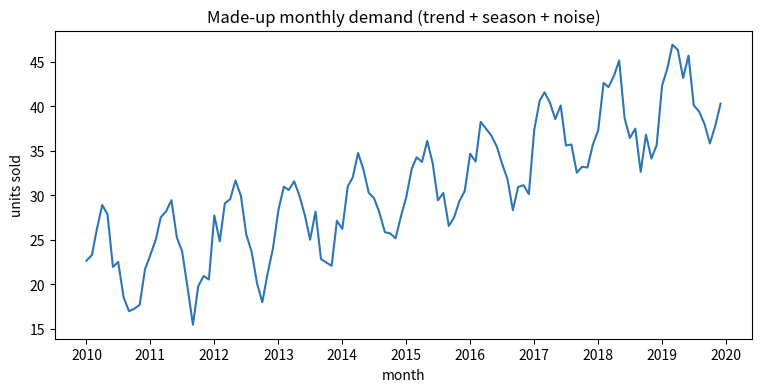

Source code (Python): (Note: this script raises an exception after producing the figure.)
# This notebook uses statsmodels for the forecasting parts.
# Colab usually has it, but we install it to be safe. Nothing runs off Colab.
import sys
if "google.colab" in sys.modules:
    !pip install -q statsmodels
else:
    print("Not on Colab - assuming the libraries are already installed.")

import numpy as np                     # fast maths on lists of numbers
import pandas as pd                      # tables and dated series
import matplotlib.pyplot as plt          # drawing charts

# Set a seed so we all get the same random numbers every time.
np.random.seed(0)

# 120 time steps, thought of as 120 months.
number_of_months = 120
time = np.arange(number_of_months)

# The three ingredients, added together.
trend = 20 + 0.18 * time                            # slow upward drift
season = 5 * np.sin(2 * np.pi * time / 12)          # repeats every 12 months
noise = np.random.normal(0, 1.5, number_of_months)  # random wobble

monthly_sales = trend + season + noise

# Give the series a real monthly date index so it looks like data from a system.
dates = pd.date_range("2010-01-01", periods=number_of_months, freq="MS")
series = pd.Series(monthly_sales, index=dates)

# Look at the first few months.
print(series.head())

plt.figure(figsize=(9, 4))
plt.plot(series.index, series.values, color="#2E75B6")
plt.xlabel("month")
plt.ylabel("units sold")
plt.title("Made-up monthly demand (trend + season + noise)")
plt.show()

from statsmodels.tsa.seasonal import seasonal_decompose

# period=12 tells it the season repeats every 12 months.
parts = seasonal_decompose(series, model="additive", period=12)

# Draw the four panels: the series, its trend, its season, and the leftover noise.
figure = parts.plot()
figure.set_size_inches(9, 7)
plt.show()

from statsmodels.tsa.stattools import adfuller

# The change from each month to the next. .diff() subtracts the previous value;
# the first entry has no "previous", so we drop it with .dropna().
differenced = series.diff().dropna()

# The ADF test returns several numbers; the second one is the p-value.
adf_on_original = adfuller(series)
adf_on_differenced = adfuller(differenced)

print("ADF p-value, original series   :", round(adf_on_original[1], 3))
print("ADF p-value, differenced series:", round(adf_on_differenced[1], 3))
print()
print("A p-value below 0.05 means the series looks stationary.")

# Two plots stacked, sharing the same time axis.
figure, axes = plt.subplots(2, 1, figsize=(9, 6), sharex=True)

axes[0].plot(series.index, series.values, color="#C0392B")
axes[0].set_title("Original series (trending - not stationary)")
axes[0].set_ylabel("units sold")

axes[1].plot(differenced.index, differenced.values, color="#27AE60")
axes[1].axhline(differenced.mean(), color="grey", linestyle="--")
axes[1].set_title("After one difference (flat-ish - stationary)")
axes[1].set_ylabel("month-to-month change")
axes[1].set_xlabel("month")

plt.tight_layout()
plt.show()

from statsmodels.tsa.arima.model import ARIMA

# order = (p, d, q) = (1 past value, difference once, 1 past shock).
arima_model = ARIMA(series, order=(1, 1, 1))
arima_fit = arima_model.fit()

# The summary prints the fitted weights and some quality scores.
print(arima_fit.summary())

# The leftovers the model could not explain.
residuals = arima_fit.resid

plt.figure(figsize=(9, 4))
plt.plot(residuals.index, residuals.values, color="#7D3C98")
plt.axhline(0, color="grey", linestyle="--")
plt.xlabel("month")
plt.ylabel("residual (actual - predicted)")
plt.title("Residuals should look like random noise around zero")
plt.show()

from statsmodels.stats.diagnostic import acorr_ljungbox

# Test whether the residuals still have a pattern up to lag 10.
ljung_box = acorr_ljungbox(residuals, lags=[10], return_df=True)

print(ljung_box)
print()
print("A p-value (lb_pvalue) above 0.05 means the residuals look like noise - good.")

# Forecast the next 24 months.
number_of_steps_ahead = 24
forecast = arima_fit.get_forecast(steps=number_of_steps_ahead)

# The single best-guess line...
forecast_mean = forecast.predicted_mean

# ...and the 95% band around it (a lower and an upper column).
confidence_band = forecast.conf_int(alpha=0.05)

print("First few forecast values:")
print(forecast_mean.head())

plt.figure(figsize=(10, 5))

# The history we already have.
plt.plot(series.index, series.values, color="#2E75B6", label="history")

# The forecast line.
plt.plot(forecast_mean.index, forecast_mean.values,
         color="#C0392B", label="forecast")

# The shaded prediction interval. The two columns are the lower and upper edges.
lower_edge = confidence_band.iloc[:, 0]
upper_edge = confidence_band.iloc[:, 1]
plt.fill_between(forecast_mean.index, lower_edge, upper_edge,
                 color="#C0392B", alpha=0.2, label="95% interval")

plt.xlabel("month")
plt.ylabel("units sold")
plt.title("ARIMA forecast with a widening prediction interval")
plt.legend()
plt.show()

# Fit a larger model on the same series.
bigger_model = ARIMA(series, order=(2, 1, 2))
bigger_fit = bigger_model.fit()

print("AIC of ARIMA(1,1,1):", round(arima_fit.aic, 1))
print("AIC of ARIMA(2,1,2):", round(bigger_fit.aic, 1))
print()
print("Lower AIC is better. The extra parameters have to earn their place.")
